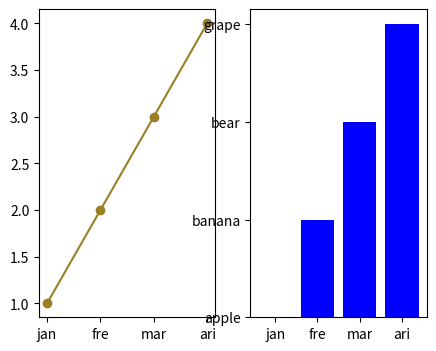

The script that saved this image:
import matplotlib.pyplot as plt
fig = plt.figure(figsize=(5, 4), dpi=200)
ax1 = fig.add_subplot(121)
ax2 = fig.add_subplot(122)
months = ["jan",'fre',"mar",'ari']
sales = [1,2,3,4]
goods = ['apple','banana','bear','grape']
color_line = "#9B7F25"
ax1.plot(months , sales, color = color_line, marker = "o")
ax2.bar(months , goods , color = "blue")
plt.show()
